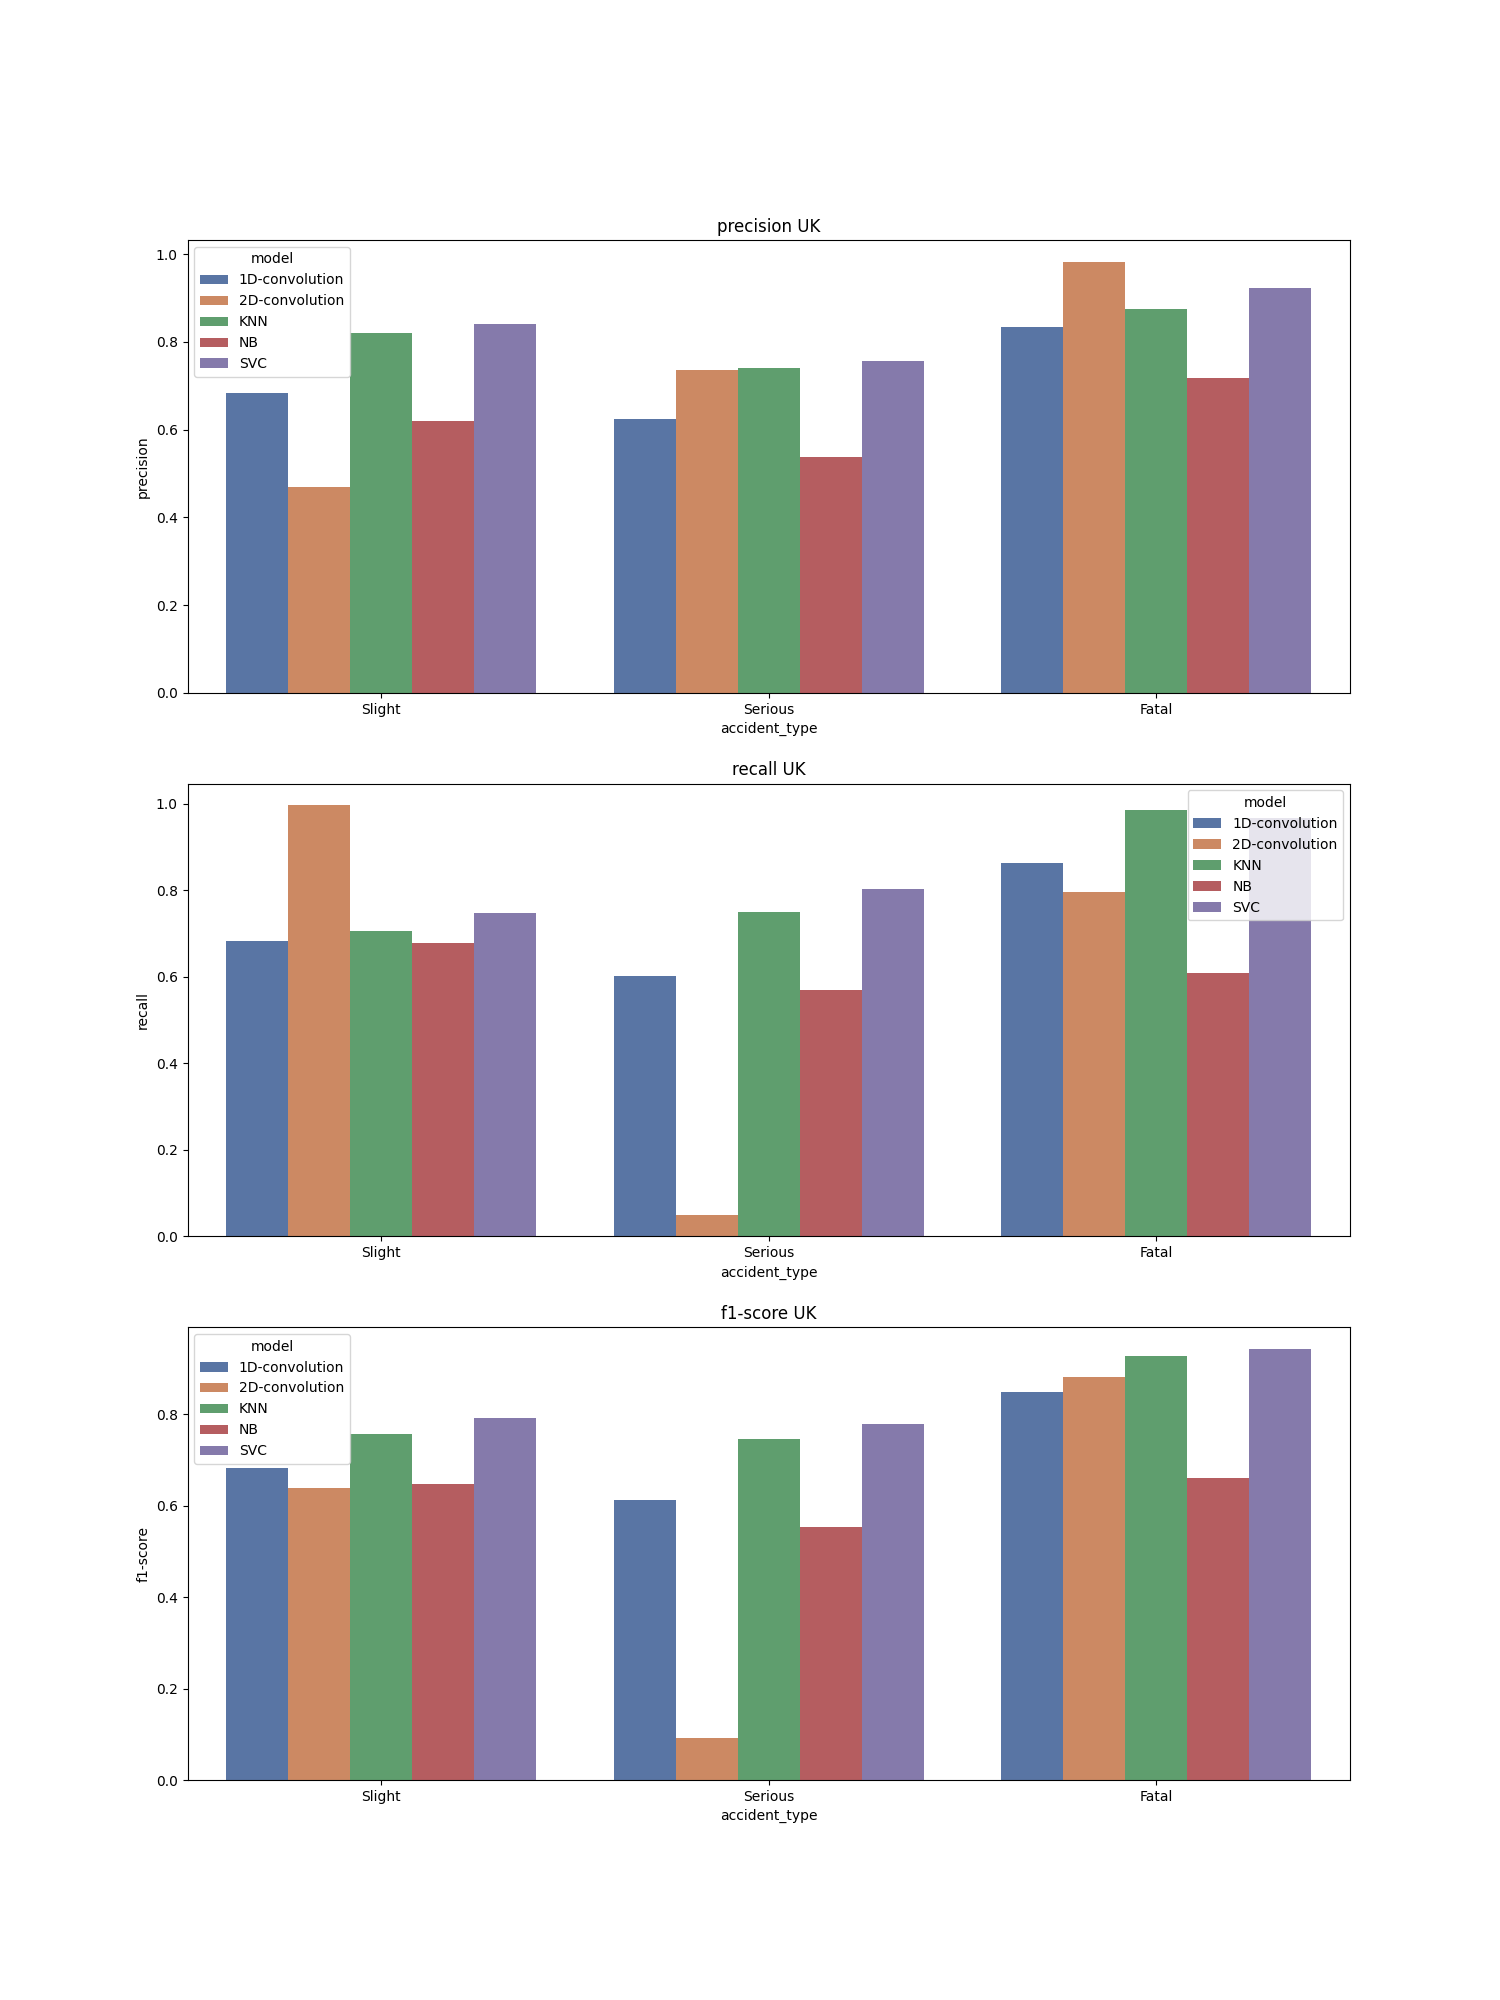

The file beside this chart, header and first rows:
, accident_type, c_m, split, city, model, precision, recall, f1-score, support
Slight, Slight, UK_1D-convolution, train, UK, 1D-convolution, 0.684, 0.683, 0.683, 32090
Serious, Serious, UK_1D-convolution, train, UK, 1D-convolution, 0.624, 0.602, 0.613, 32090
Fatal, Fatal, UK_1D-convolution, train, UK, 1D-convolution, 0.834, 0.864, 0.848, 32090
accuracy, accuracy, UK_1D-convolution, train, UK, 1D-convolution, 0.716, 0.716, 0.716, 0.716
macro avg, macro avg, UK_1D-convolution, train, UK, 1D-convolution, 0.714, 0.716, 0.715, 96270
weighted avg, weighted avg, UK_1D-convolution, train, UK, 1D-convolution, 0.714, 0.716, 0.715, 96270
Slight, Slight, UK_2D-convolution, train, UK, 2D-convolution, 0.47, 0.997, 0.639, 32090
Serious, Serious, UK_2D-convolution, train, UK, 2D-convolution, 0.735, 0.05, 0.093, 32090
Fatal, Fatal, UK_2D-convolution, train, UK, 2D-convolution, 0.983, 0.797, 0.881, 32090
accuracy, accuracy, UK_2D-convolution, train, UK, 2D-convolution, 0.615, 0.615, 0.615, 0.615
macro avg, macro avg, UK_2D-convolution, train, UK, 2D-convolution, 0.73, 0.615, 0.538, 96270
weighted avg, weighted avg, UK_2D-convolution, train, UK, 2D-convolution, 0.73, 0.615, 0.538, 96270
Slight, Slight, UK_KNN, train, UK, KNN, 0.82, 0.705, 0.758, 32090
Serious, Serious, UK_KNN, train, UK, KNN, 0.741, 0.75, 0.746, 32090
Fatal, Fatal, UK_KNN, train, UK, KNN, 0.874, 0.986, 0.927, 32090
accuracy, accuracy, UK_KNN, train, UK, KNN, 0.814, 0.814, 0.814, 0.814
macro avg, macro avg, UK_KNN, train, UK, KNN, 0.812, 0.814, 0.81, 96270
weighted avg, weighted avg, UK_KNN, train, UK, KNN, 0.812, 0.814, 0.81, 96270
Slight, Slight, UK_NB, train, UK, NB, 0.619, 0.678, 0.647, 32090
Serious, Serious, UK_NB, train, UK, NB, 0.538, 0.569, 0.553, 32090
Fatal, Fatal, UK_NB, train, UK, NB, 0.718, 0.61, 0.66, 32090
accuracy, accuracy, UK_NB, train, UK, NB, 0.619, 0.619, 0.619, 0.619
macro avg, macro avg, UK_NB, train, UK, NB, 0.625, 0.619, 0.62, 96270
weighted avg, weighted avg, UK_NB, train, UK, NB, 0.625, 0.619, 0.62, 96270
Slight, Slight, UK_SVC, train, UK, SVC, 0.84, 0.748, 0.792, 32090
Serious, Serious, UK_SVC, train, UK, SVC, 0.757, 0.804, 0.78, 32090
Fatal, Fatal, UK_SVC, train, UK, SVC, 0.923, 0.967, 0.944, 32090
accuracy, accuracy, UK_SVC, train, UK, SVC, 0.84, 0.84, 0.84, 0.84
macro avg, macro avg, UK_SVC, train, UK, SVC, 0.84, 0.84, 0.839, 96270
weighted avg, weighted avg, UK_SVC, train, UK, SVC, 0.84, 0.84, 0.839, 96270
